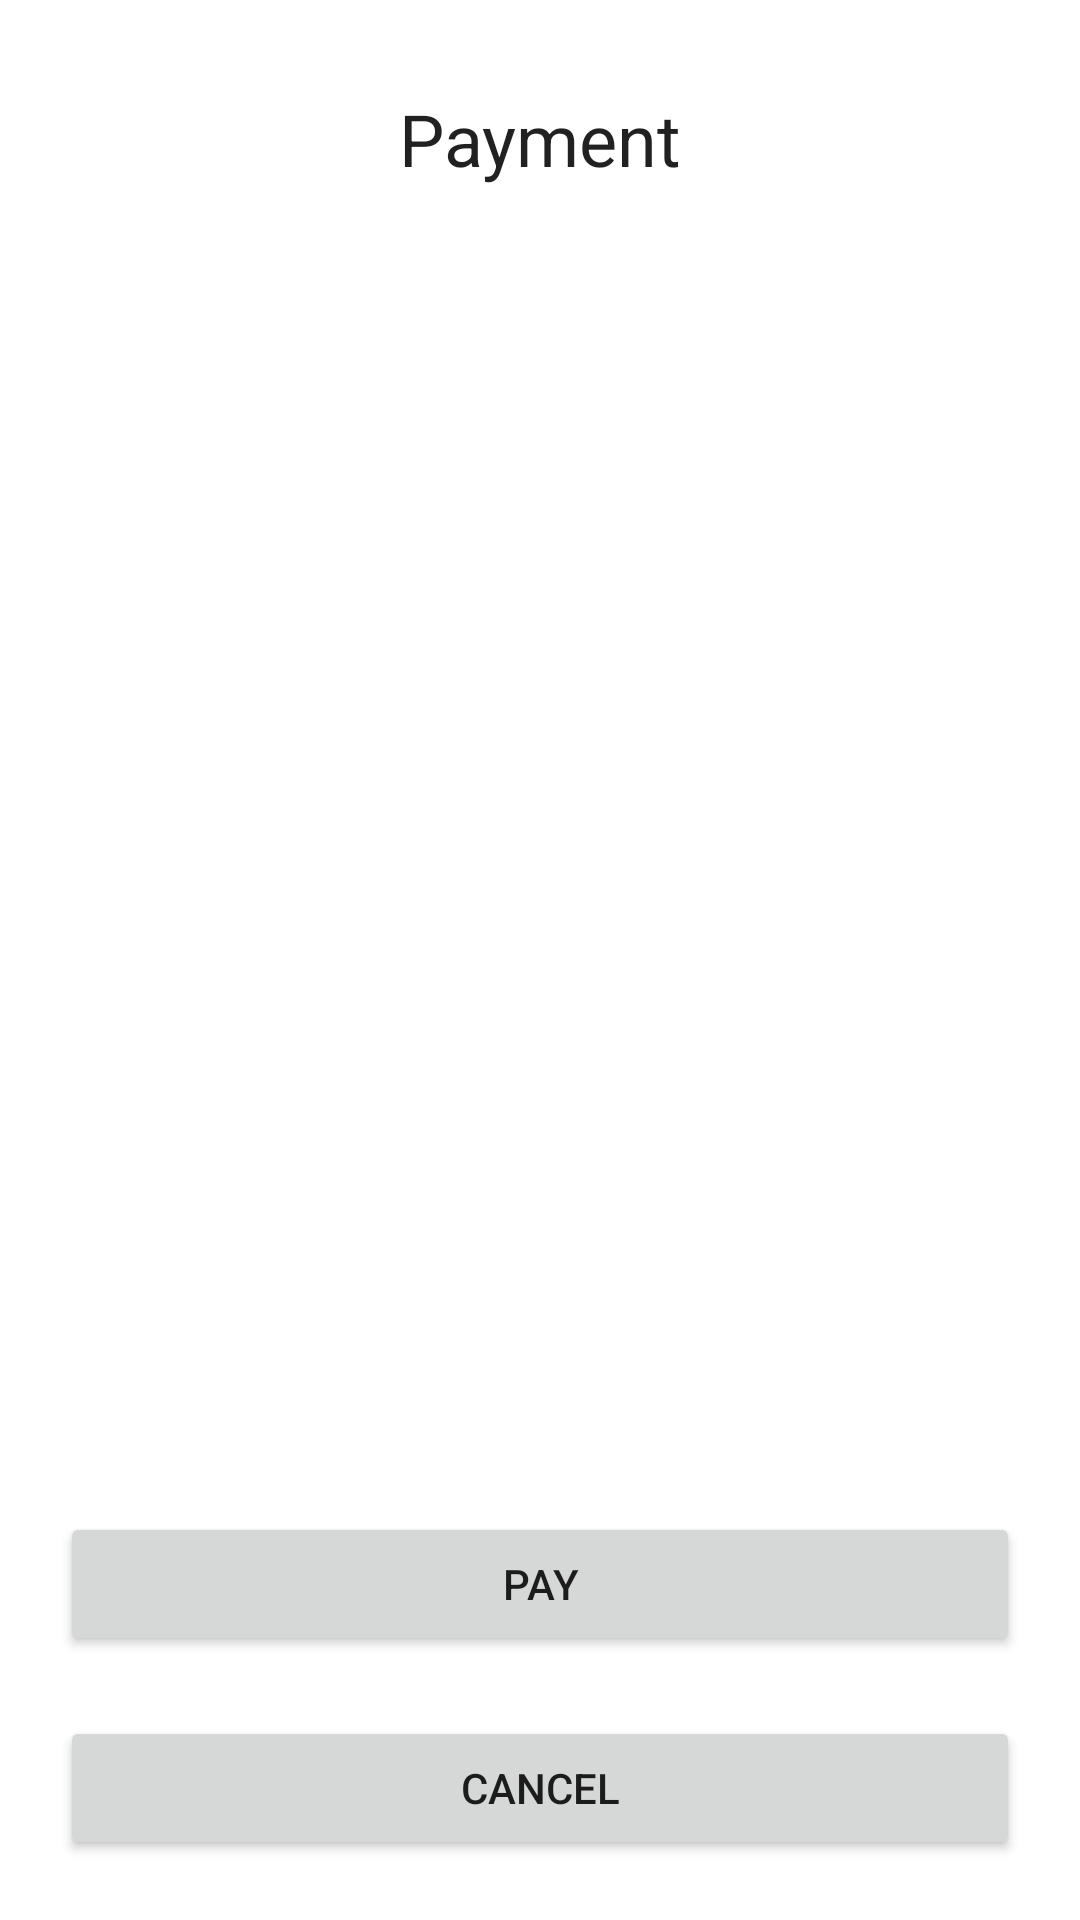

Here is an Android app screen rendered from its layout file. Give the layout XML and the strings, colors and styles it references.
<!-- AndroidManifest.xml: application theme Theme.PayMayaTest -->
<!-- res/layout/activity_payment.xml -->
<?xml version="1.0" encoding="utf-8"?>
<androidx.constraintlayout.widget.ConstraintLayout xmlns:android="http://schemas.android.com/apk/res/android"
    xmlns:app="http://schemas.android.com/apk/res-auto"
    xmlns:tools="http://schemas.android.com/tools"
    android:layout_width="match_parent"
    android:layout_height="match_parent"
    tools:context=".PaymentActivity">

    <TextView
        android:id="@+id/textView"
        style="?textAppearanceHeadline5"
        android:layout_width="wrap_content"
        android:layout_height="wrap_content"
        android:layout_marginTop="30dp"
        android:text="Payment"
        app:layout_constraintEnd_toEndOf="parent"
        app:layout_constraintStart_toStartOf="parent"
        app:layout_constraintTop_toTopOf="parent" />

    <TextView
        android:id="@+id/amount"
        style="?textAppearanceHeadline3"
        android:layout_width="wrap_content"
        android:layout_height="wrap_content"
        android:layout_marginTop="68dp"
        app:layout_constraintEnd_toEndOf="parent"
        app:layout_constraintStart_toStartOf="parent"
        app:layout_constraintTop_toBottomOf="@+id/textView"
        tools:text="400" />

    <TextView
        android:id="@+id/checkout_id"
        style="?textAppearanceHeadline6"
        android:layout_width="wrap_content"
        android:layout_height="wrap_content"
        android:layout_marginTop="28dp"
        app:layout_constraintEnd_toEndOf="parent"
        app:layout_constraintStart_toStartOf="parent"
        app:layout_constraintTop_toBottomOf="@+id/amount"
        tools:text="wer234234" />

    <Button
        android:id="@+id/cancel"
        android:layout_width="match_parent"
        android:layout_height="wrap_content"
        android:layout_margin="20dp"
        android:text="Cancel"
        app:layout_constraintBottom_toBottomOf="parent"
        app:layout_constraintEnd_toEndOf="parent"
        app:layout_constraintStart_toStartOf="parent" />

    <Button
        android:id="@+id/pay"
        android:layout_width="match_parent"
        android:layout_height="wrap_content"
        android:layout_margin="20dp"
        android:text="Pay"
        app:layout_constraintBottom_toTopOf="@+id/cancel"
        app:layout_constraintEnd_toEndOf="parent"
        app:layout_constraintStart_toStartOf="parent" />

</androidx.constraintlayout.widget.ConstraintLayout>
<!-- resources referenced by this layout -->
<resources>
  <style name="Theme.PayMayaTest" parent="Theme.MaterialComponents.DayNight.DarkActionBar">
          
          <item name="colorPrimary">@color/purple_500</item>
          <item name="colorPrimaryVariant">@color/purple_700</item>
          <item name="colorOnPrimary">@color/white</item>
          
          <item name="colorSecondary">@color/teal_200</item>
          <item name="colorSecondaryVariant">@color/teal_700</item>
          <item name="colorOnSecondary">@color/black</item>
          
          <item name="android:statusBarColor" tools:targetApi="l">?attr/colorPrimaryVariant</item>
          
      </style>
  <!-- not gathered from this repository: default colours our renderer supplied (Android Studio template values) -->
  <color name="purple_500">#FF6200EE</color>
  <color name="purple_700">#FF3700B3</color>
  <color name="teal_200">#FF03DAC5</color>
  <color name="teal_700">#FF018786</color>
  <color name="black">#FF000000</color>
  <color name="white">#FFFFFFFF</color>
</resources>
